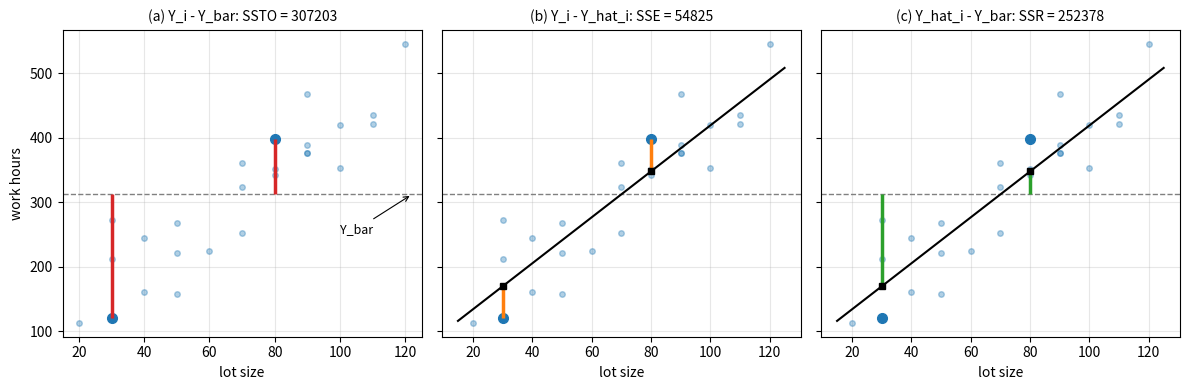

Write Python code to recreate this figure.
"""Partition of the total deviation Y_i - Y_bar into Y_i - Y_hat_i and Y_hat_i - Y_bar (Toluca data)."""

import numpy as np
import matplotlib.pyplot as plt

x = np.array([80, 30, 50, 90, 70, 60, 120, 80, 100, 50, 40, 70, 90, 20, 110, 100, 30, 50, 90, 110, 30, 90, 40, 80, 70], float)
y = np.array([399, 121, 221, 376, 361, 224, 546, 352, 353, 157, 160, 252, 389, 113, 435, 420, 212, 268, 377, 421, 273,
              468, 244, 342, 323], float)
sxx = np.sum((x - x.mean()) ** 2)
b1 = np.sum((x - x.mean()) * (y - y.mean())) / sxx
b0 = y.mean() - b1 * x.mean()
ybar = y.mean()
fitted = b0 + b1 * x
ssto = np.sum((y - ybar) ** 2)
sse = np.sum((y - fitted) ** 2)
ssr = np.sum((fitted - ybar) ** 2)

pick = [0, 1]   # the lots (80, 399) and (30, 121)
g = np.linspace(15, 125, 2)
titles = [f"(a) Y_i - Y_bar: SSTO = {ssto:.0f}", f"(b) Y_i - Y_hat_i: SSE = {sse:.0f}", f"(c) Y_hat_i - Y_bar: SSR = {ssr:.0f}"]
fig, axes = plt.subplots(1, 3, figsize=(12, 4), sharey=True)
for k, ax in enumerate(axes):
    ax.plot(x, y, "o", color="C0", ms=4, alpha=0.35)
    ax.axhline(ybar, color="gray", lw=1, ls="--")
    if k > 0:
        ax.plot(g, b0 + b1 * g, color="black", lw=1.5)
    for i in pick:
        ax.plot(x[i], y[i], "o", color="C0", ms=7)
        if k == 0:
            ax.vlines(x[i], ybar, y[i], color="C3", lw=2.5)
        elif k == 1:
            ax.vlines(x[i], fitted[i], y[i], color="C1", lw=2.5)
            ax.plot(x[i], fitted[i], "s", color="black", ms=5)
        else:
            ax.vlines(x[i], ybar, fitted[i], color="C2", lw=2.5)
            ax.plot(x[i], fitted[i], "s", color="black", ms=5)
    ax.set_title(titles[k], fontsize=10)
    ax.set_xlabel("lot size")
    ax.grid(alpha=0.3)
axes[0].set_ylabel("work hours")
axes[0].annotate("Y_bar", xy=(122, ybar), xytext=(100, ybar - 60), fontsize=9, arrowprops=dict(arrowstyle="->", lw=0.8))
fig.tight_layout()
